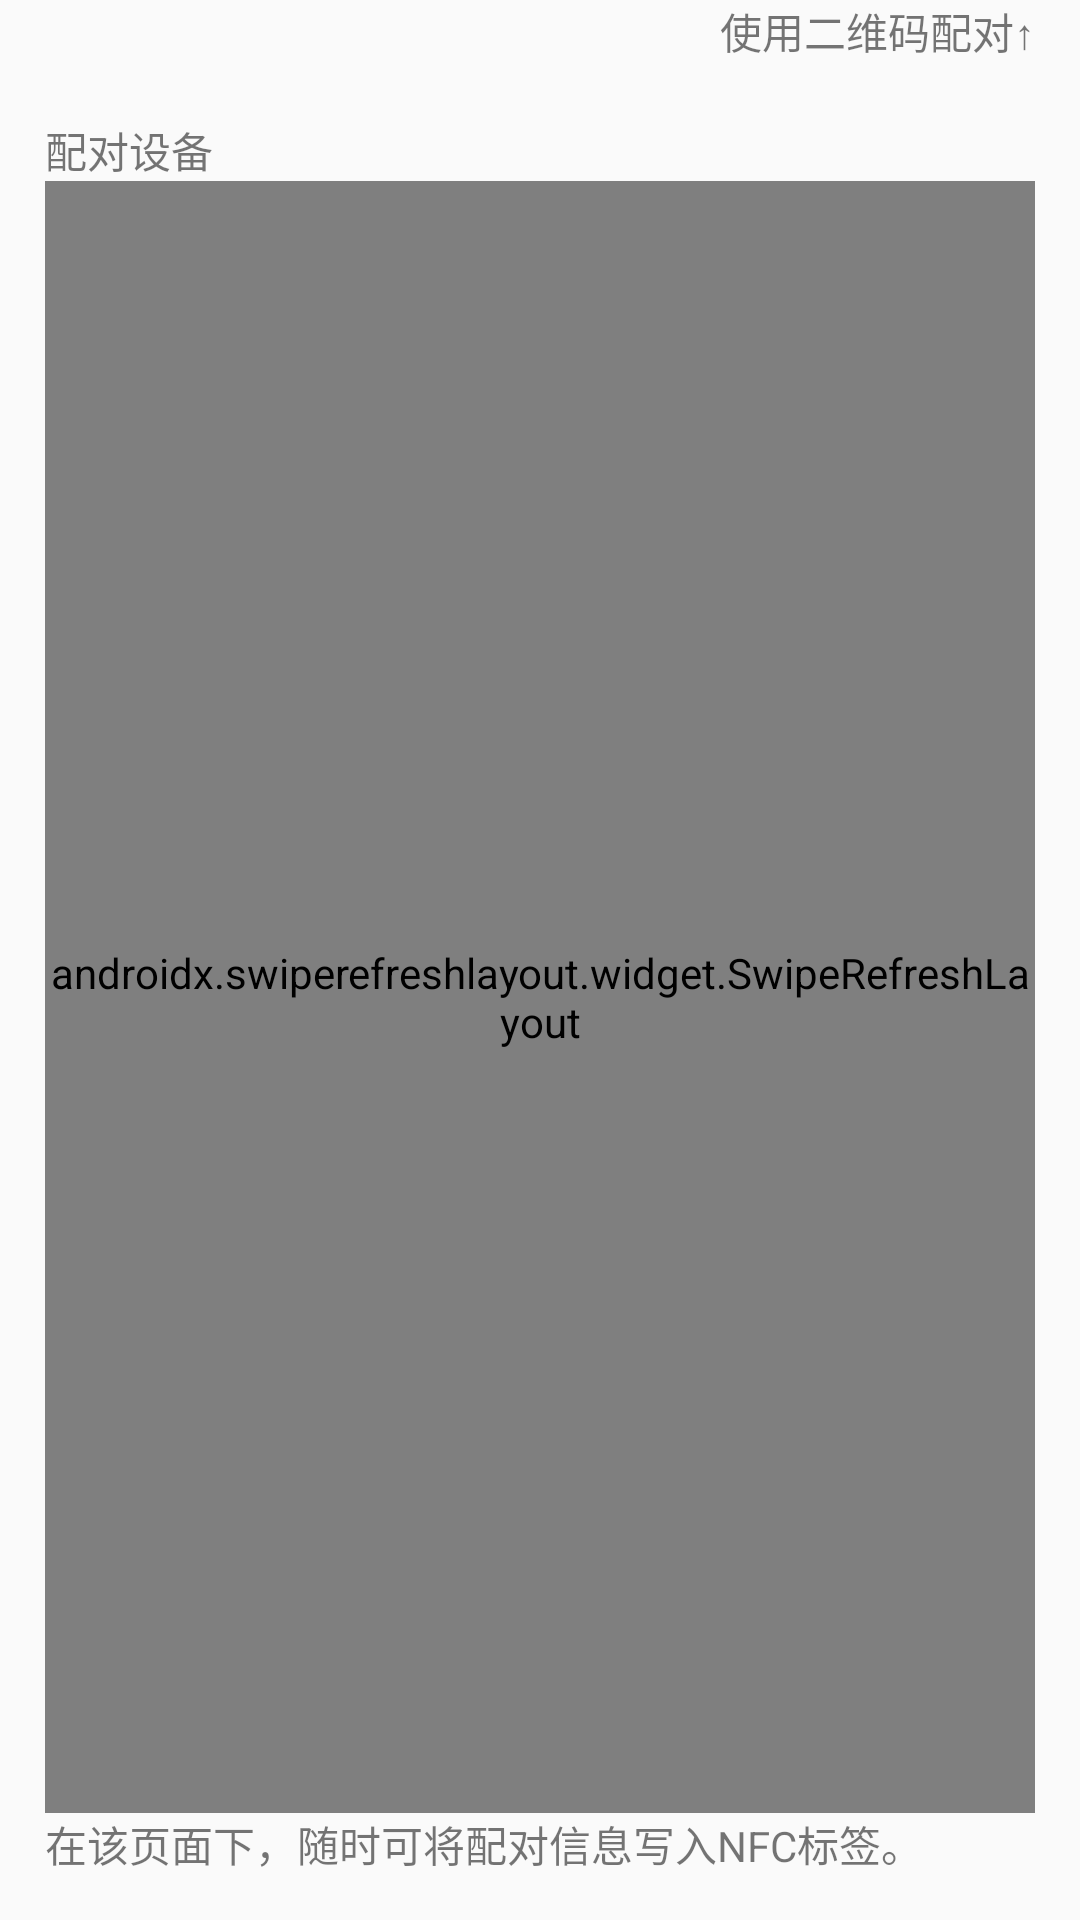

Write the Android layout XML for this screen, with the resource values it uses.
<!-- AndroidManifest.xml: application theme AppTheme -->
<!-- res/layout/activity_device_pair.xml -->
<?xml version="1.0" encoding="utf-8"?>
<LinearLayout xmlns:android="http://schemas.android.com/apk/res/android"
    android:layout_width="match_parent"
    android:layout_height="match_parent"
    android:divider="@drawable/divider_white_1dp"
    android:orientation="vertical"
    android:paddingStart="15dp"
    android:paddingEnd="15dp"
    android:paddingBottom="15dp">

    <TextView
        android:layout_width="match_parent"
        android:layout_height="wrap_content"
        android:gravity="end"
        android:text="@string/help_qrcode" />

    <TextView
        android:id="@+id/tv_scan_result"
        android:layout_width="match_parent"
        android:layout_height="wrap_content" />

    <TextView
        android:layout_width="match_parent"
        android:layout_height="wrap_content"
        android:text="@string/tip_device" />

    <androidx.swiperefreshlayout.widget.SwipeRefreshLayout
        android:id="@+id/srl_devices"
        android:layout_width="match_parent"
        android:layout_height="0dp"
        android:layout_weight="1">

        <ListView
            android:id="@+id/lv_devices"
            android:layout_width="match_parent"
            android:layout_height="wrap_content"
            android:divider="@drawable/divider_white_1dp"
            android:orientation="vertical" />

    </androidx.swiperefreshlayout.widget.SwipeRefreshLayout>

    <TextView
        android:id="@+id/tv_nfc_status"
        android:layout_width="match_parent"
        android:layout_height="wrap_content"
        android:text="@string/step2" />

</LinearLayout>
<!-- resources referenced by this layout -->
<resources>
  <string name="help_qrcode">使用二维码配对↑</string>
  <string name="step2">在该页面下，随时可将配对信息写入NFC标签。</string>
  <string name="tip_device">配对设备</string>
  <style name="AppTheme" parent="Theme.AppCompat.Light.DarkActionBar">
          <item name="colorPrimary">@color/colorPrimary</item>
      </style>
  <!-- not gathered from this repository: default colours our renderer supplied (Android Studio template values) -->
  <color name="colorPrimary">#FF6200EE</color>
</resources>
